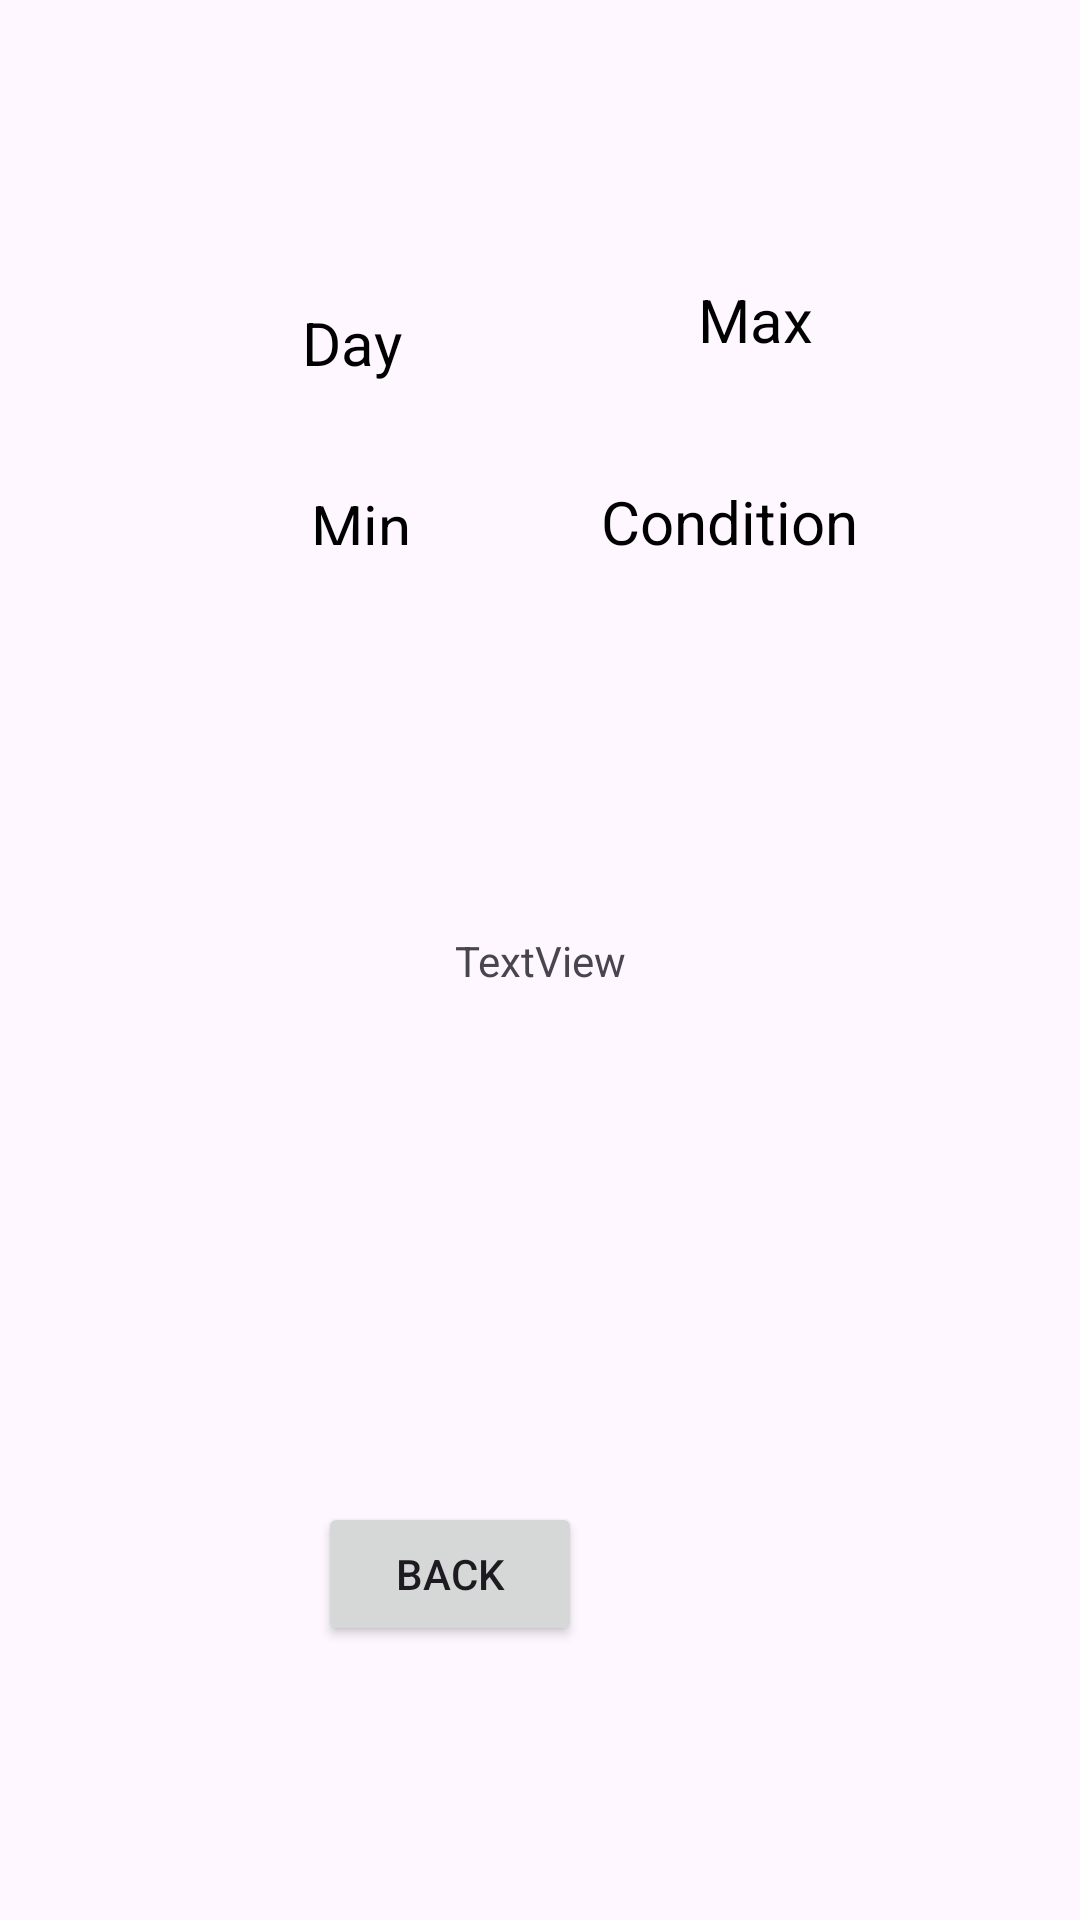

Here is an Android app screen rendered from its layout file. Give the layout XML and the strings, colors and styles it references.
<!-- AndroidManifest.xml: application theme Theme.ST10317674Exam -->
<!-- res/layout/activity_detailed_view.xml -->
<?xml version="1.0" encoding="utf-8"?>
<androidx.constraintlayout.widget.ConstraintLayout xmlns:android="http://schemas.android.com/apk/res/android"
    xmlns:app="http://schemas.android.com/apk/res-auto"
    xmlns:tools="http://schemas.android.com/tools"
    android:layout_width="match_parent"
    android:layout_height="match_parent"
    tools:context=".DetailedView">

    <TableLayout
        android:layout_width="match_parent"
        android:layout_height="wrap_content"
        android:layout_margin="40dp"
        android:background="@color/black"
        app:layout_constraintBottom_toBottomOf="parent"
        app:layout_constraintEnd_toEndOf="parent"
        app:layout_constraintHorizontal_bias="0.362"
        app:layout_constraintStart_toStartOf="parent"
        app:layout_constraintTop_toTopOf="parent"
        app:layout_constraintVertical_bias="0.172" />

    <TableRow
        android:id="@+id/tableRow"
        android:background="@color/green" />

    <TextView
        android:id="@+id/tvDay"
        android:layout_width="107dp"
        android:layout_height="47dp"
        android:layout_weight="4"
        android:gravity="center_horizontal"
        android:padding="10sp"
        android:text="@string/col1"
        android:textColor="@color/black"
        android:textSize="20dp"
        app:layout_constraintBottom_toBottomOf="parent"
        app:layout_constraintEnd_toEndOf="parent"
        app:layout_constraintHorizontal_bias="0.252"
        app:layout_constraintStart_toStartOf="parent"
        app:layout_constraintTop_toTopOf="parent"
        app:layout_constraintVertical_bias="0.153" />

    <TextView
        android:id="@+id/tvMax"
        android:layout_width="90dp"
        android:layout_height="47dp"
        android:layout_weight="4"
        android:gravity="center_horizontal"
        android:padding="10sp"
        android:text="@string/col2"
        android:textColor="@color/black"
        android:textSize="20dp"
        app:layout_constraintBottom_toBottomOf="parent"
        app:layout_constraintEnd_toEndOf="parent"
        app:layout_constraintHorizontal_bias="0.766"
        app:layout_constraintStart_toStartOf="parent"
        app:layout_constraintTop_toTopOf="parent"
        app:layout_constraintVertical_bias="0.14" />

    <TextView
        android:id="@+id/tvMin"
        android:layout_width="92dp"
        android:layout_height="40dp"
        android:layout_weight="4"
        android:gravity="center_horizontal"
        android:padding="10sp"
        android:text="@string/col3"
        android:textColor="@color/black"
        android:textSize="20dp"
        app:layout_constraintBottom_toBottomOf="parent"
        app:layout_constraintEnd_toEndOf="parent"
        app:layout_constraintHorizontal_bias="0.277"
        app:layout_constraintStart_toStartOf="parent"
        app:layout_constraintTop_toTopOf="parent"
        app:layout_constraintVertical_bias="0.253" />

    <TextView
        android:id="@+id/tvWeather"
        android:layout_width="114dp"
        android:layout_height="50dp"
        android:layout_weight="4"
        android:gravity="center_horizontal"
        android:padding="10sp"
        android:text="@string/col4"
        android:textColor="@color/black"
        android:textSize="20dp"
        app:layout_constraintBottom_toBottomOf="parent"
        app:layout_constraintEnd_toEndOf="parent"
        app:layout_constraintHorizontal_bias="0.756"
        app:layout_constraintStart_toStartOf="parent"
        app:layout_constraintTop_toTopOf="parent"
        app:layout_constraintVertical_bias="0.255" />

    <Button
        android:id="@+id/buttonBack"
        android:layout_width="wrap_content"
        android:layout_height="wrap_content"
        android:text="Back"
        app:layout_constraintBottom_toBottomOf="parent"
        app:layout_constraintEnd_toEndOf="parent"
        app:layout_constraintHorizontal_bias="0.39"
        app:layout_constraintStart_toStartOf="parent"
        app:layout_constraintTop_toTopOf="parent"
        app:layout_constraintVertical_bias="0.846" />

    <TextView
        android:id="@+id/tvMessage"
        android:layout_width="wrap_content"
        android:layout_height="wrap_content"
        android:text="TextView"
        app:layout_constraintBottom_toBottomOf="parent"
        app:layout_constraintEnd_toEndOf="parent"
        app:layout_constraintStart_toStartOf="parent"
        app:layout_constraintTop_toTopOf="parent" />
</androidx.constraintlayout.widget.ConstraintLayout>
<!-- resources referenced by this layout -->
<resources>
  <color name="black">#FF000000</color>
  <color name="green">#00FF00</color>
  <string name="col1">Day</string>
  <string name="col2">Max</string>
  <string name="col3">Min</string>
  <string name="col4">Condition</string>
  <style name="Theme.ST10317674Exam" parent="Base.Theme.ST10317674Exam" />
  <style name="Base.Theme.ST10317674Exam" parent="Theme.Material3.DayNight.NoActionBar">
          
          
      </style>
</resources>
